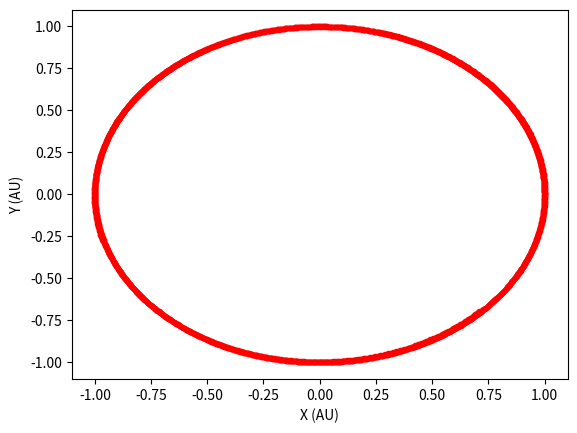

Reproduce this figure in Python.
import matplotlib.pyplot as plt
import numpy as np
import time
start_time = time.time()

n = 3
dt = 0.01
t_end = 10
m = np.zeros(n)
m[:] = 1

r = np.zeros([n,3])
v = np.zeros([n,3])
a = np.zeros([n,3])
jk = np.zeros([n,3])

def elips():
	for i in range(n):
		phi = i * 2 * np.pi / n
		r[i,0] = np.cos(phi)
		r[i,1] = np.sin(phi)
		r[i,2] = 0
	v_abs = 1.0/np.sqrt(np.sqrt(3))
	for i in range(n):
		phi = i * 2 * np.pi / n
		v[i,0] = - v_abs * np.sin(phi)
		v[i,1] = v_abs * np.cos(phi)
		v[i,2] = 0

def circle():
	for i in range(n):
		phi = i * 2 * np.pi / n
		r[i,0] = np.cos(phi)
		r[i,1] = np.sin(phi)
		r[i,2] = 0
	v_abs = .5/np.sqrt(np.sqrt(3))
	for i in range(n):
		phi = i * 2 * np.pi / n
		v[i,0] = - v_abs * np.sin(phi)
		v[i,1] = v_abs * np.cos(phi)
		v[i,2] = 0

def inf():
	## Inf shape
	r[0][0] = 0.9700436
	r[0][1] = -0.24308753
	r[0][2] = 0
	v[0][0] = 0.466203685
	v[0][1] = 0.43236573
	v[0][2] = 0

	r[1][0] = -r[0][0]
	r[1][1] = -r[0][1]
	r[1][2] = -r[0][2]
	v[1][0] = v[0][0]
	v[1][1] = v[0][1]
	v[1][2] = v[0][2]

	r[2][0] = 0
	r[2][1] = 0
	r[2][2] = 0
	v[2][0] = -2 * v[0][0]
	v[2][1] = -2 * v[0][1]
	v[2][2] = -2 * v[0][2]
	## End Shape inf

def nol_V():
	for i in range(n):
		phi = i * 2 * np.pi / n
		r[i,0] = np.cos(phi)
		r[i,1] = np.sin(phi)
		r[i,2] = 0
	v_abs = 0.
	for i in range(n):
		phi = i * 2 * np.pi / n
		v[i,0] = - v_abs * np.sin(phi)
		v[i,1] = v_abs * np.cos(phi)
		v[i,2] = 0

elips()

for i in range(n):
	for k in range(3):
		a[i,k] = jk[i,k] = 0.0

for i in range(n):
	j = i+1
	for j in range(j,n):
		rji = np.zeros(3)
		vji = np.zeros(3)

		for k in range(3):
			rji[k] = r[j,k] - r[i,k]
			vji[k] = v[j,k] - v[i,k]
			
		r2 = 0
		for k in range(3):
			r2 += rji[k] * rji[k]
		
		r3 = r2 * np.sqrt(r2)
		
		rv = 0
		for k in range(3):
			rv += rji[k] * vji[k]
		
		rv /= r2

		for k in range(3):
			a[i,k] += m[j] * rji[k] / r3
			a[j,k] -= m[i] * rji[k] / r3
			jk[i,k] += m[j] * (vji[k] - 3 * rv * rji[k]) / r3
			jk[j,k] -= m[i] * (vji[k] - 3 * rv * rji[k]) / r3			
		
	


v[0,0] += 0.0001
ekin = 0
epot = 0

for i in range(n):
	j = i + 1
	
	for j in range(j,n):
		rji = np.zeros(3)

		for k in range(3):
			rji[k] = r[j,k] - r[i,k]

		r2 = 0
		for k in range(3):
			r2 += rji[k] * rji[k]

		r_ = np.sqrt(r2)
		epot -= m[i]*m[j]/r_

	for k in range(3):
		ekin += 0.5 * m[i] * v[i,k] * v[i,k]

e_in = ekin + epot
print ("Initial total energy E_in = {} \n".format(e_in))

dt_out = 0.01
t_out = dt_out

old_r=np.zeros([n,3])
old_v=np.zeros([n,3])
old_a=np.zeros([n,3])
old_j=np.zeros([n,3])

for t in np.arange(0,t_end,dt):
	for i in range(n):
		for k in range(3):
			old_r[i,k] = r[i,k]
			old_v[i,k] = v[i,k]
			old_a[i,k] = a[i,k]
			old_j[i,k] = jk[i,k]
			r[i,k] += v[i,k]*dt + a[i,k]*dt*dt/2 + jk[i,k]*dt*dt*dt/6
			v[i,k] += a[i,k]*dt + jk[i,k]*dt*dt/2

	for i in range(n):
		for k in range(3):
			a[i,k] = jk[i,k] = 0.0

	for i in range(n):
		j = i + 1
		for j in range(j,n):
			rji = np.zeros(3)
			vji = np.zeros(3)
		
			for k in range(3):
				rji[k] = r[j,k] - r[i,k]
				vji[k] = v[j,k] - v[i,k]
			r2 = 0
			for k in range(3):
				r2 += rji[k] * rji[k]
			r3 = r2 * np.sqrt(r2)
			rv = 0			
			for k in range(3):
				rv += rji[k] * vji[k]
			rv /= r2
			
			for k in range(3):
				a[i,k] += m[i] * rji[k] / r3
				a[j,k] -= m[i] * rji[k] / r3
				jk[i,k] += m[i] * (vji[k] - 3 * rv * rji[k]) / r3
				jk[j,k] -= m[i] * (vji[k] - 3 * rv * rji[k]) / r3

	for i in range(n):
		for k in range(3):
			r[i,k] = old_r[i,k] + (old_v[i,k] + v[i,k])*dt/2 + (old_a[i,k] - a[i,k])*dt*dt/12
			v[i,k] = old_v[i,k] + (old_a[i,k] + a[i,k])*dt/2 + (old_j[i,k] - jk[i,k])*dt*dt/12
			

	# if (t >= t_out):
	# 	for i in range(n):
	# 		for k in range(3):
	# 			print  " {} ".format(r[i,k])
	# 		for k in range(3):
	# 			print " {} ".format(v[i][k])
	# 		print "\n"
	# 	t_out += dt_out
	plt.plot(r[:,0],r[:,1],"r.")

epot = ekin = 0
for i in range(n):
	j = i + 1
	for j in range(j,n):
		rji=np.zeros(3)

		for k in range(3):
			rji[k] = r[j,k] - r[i,k]
		r2 = 0
		
		for k in range(3):
			r2 += rji[k] * rji[k]

		epot -= m[i]*m[i]/np.sqrt(r2)

	for k in range(3):
		ekin += 0.5 * m[i] * v[i,k] * v[i,k]


e_out = ekin + epot
print ("Final total energy E_out = {}".format(e_out))
print ("absolute energy error: E_out - E_in = {}".format(e_out - e_in))
print ("relative energy error: (E_out - E_in) / E_in = {}".format((e_out - e_in) / e_in ))
print("Finished %s seconds" % (time.time() - start_time))
plt.xlabel("X (AU)")
plt.ylabel("Y (AU)")
plt.show()
